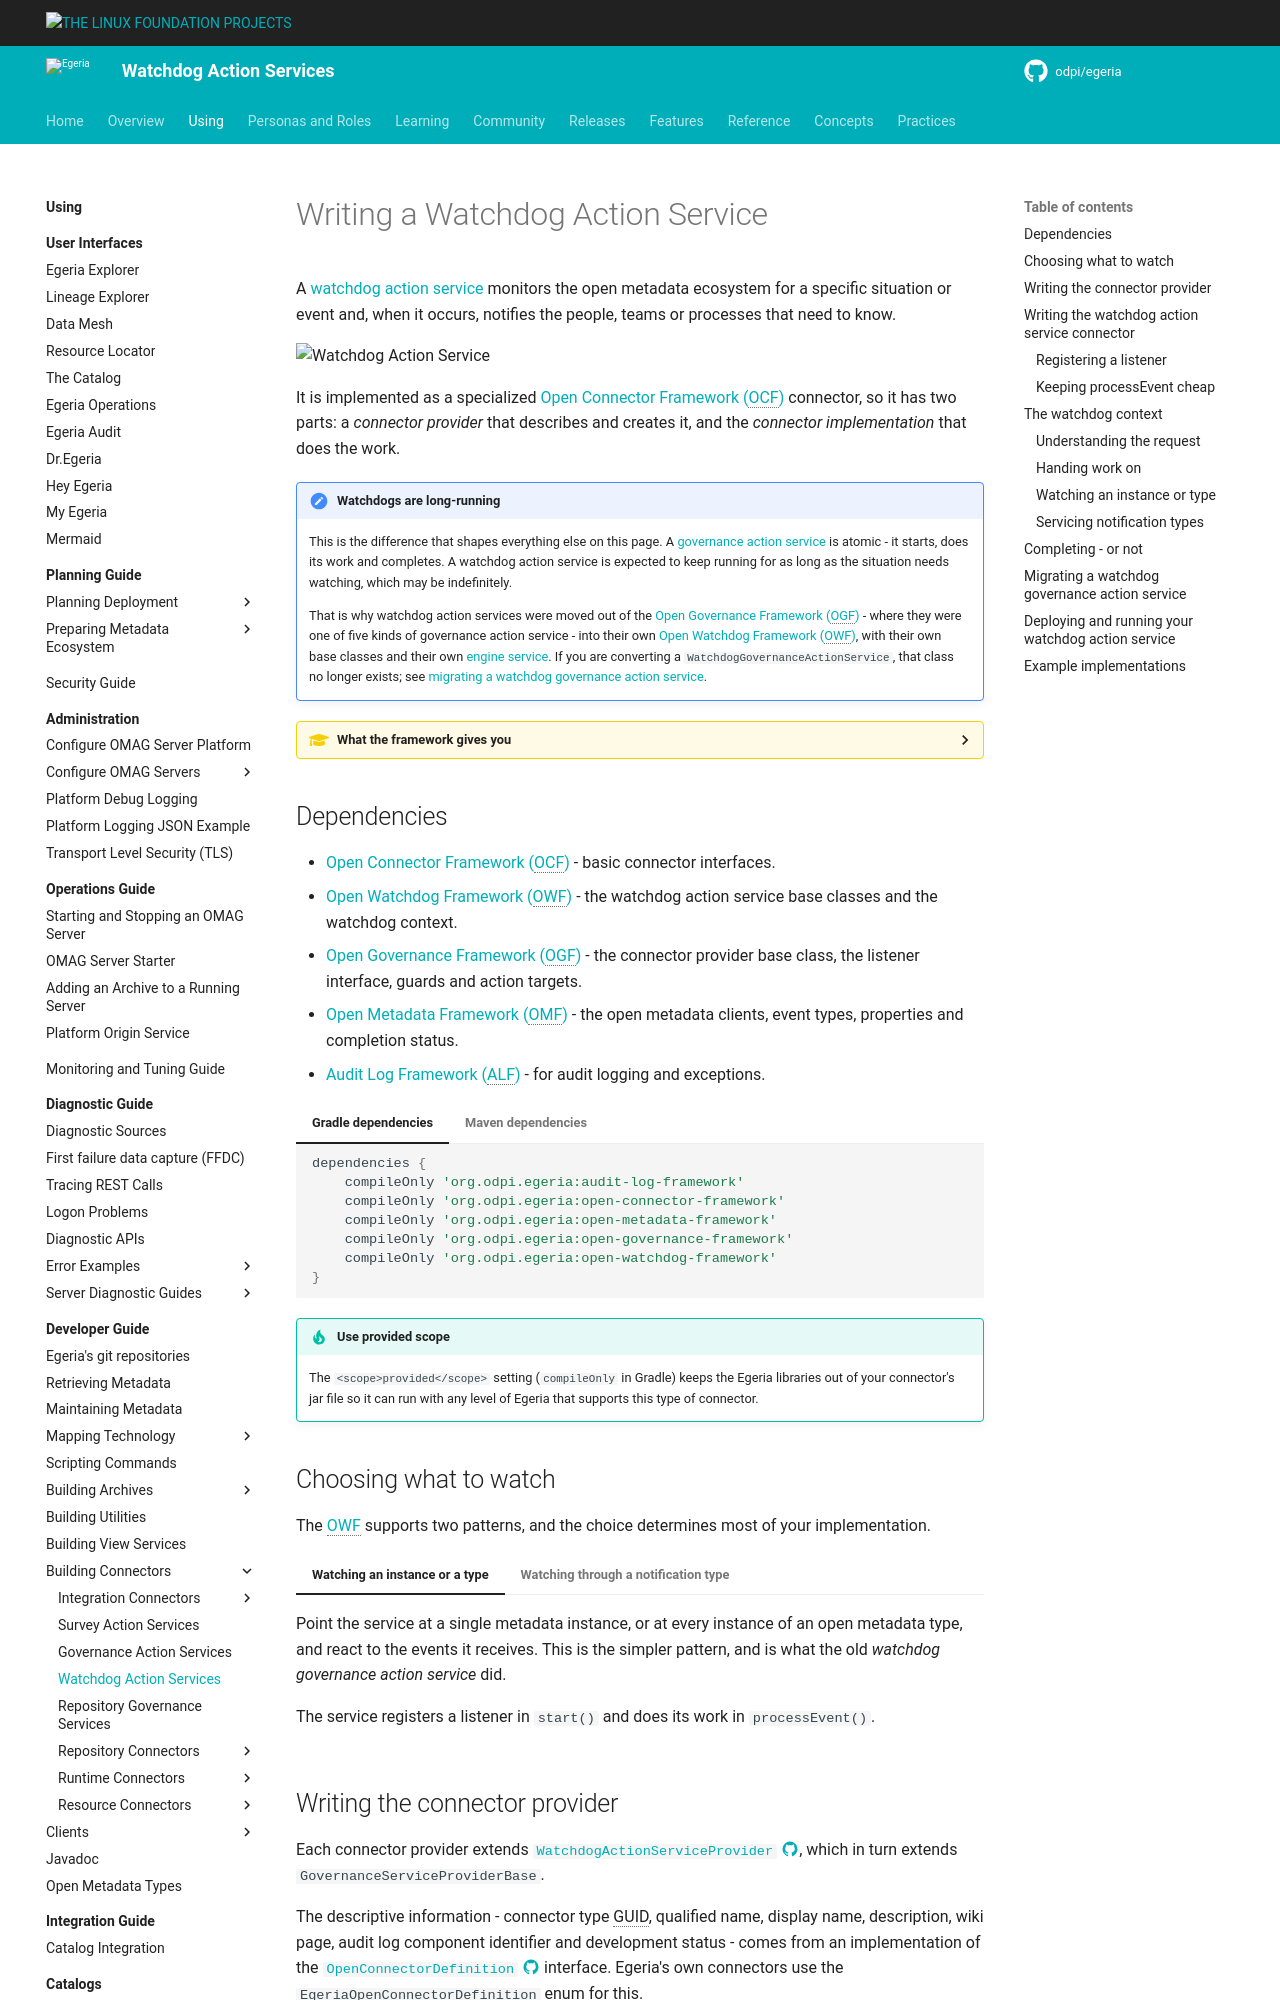

repository: odpi/egeria-docs · page: guides/developer/watchdog-action-services/overview/index.html · generator: mkdocs

<!-- SPDX-License-Identifier: CC-BY-4.0 -->
<!-- Copyright Contributors to the Egeria project. -->

# Writing a Watchdog Action Service

A [watchdog action service](/concepts/watchdog-action-service) monitors the open metadata ecosystem for a specific situation or event and, when it occurs, notifies the people, teams or processes that need to know.

![Watchdog Action Service](/concepts/watchdog-action-service.svg)

It is implemented as a specialized [Open Connector Framework (OCF)](/frameworks/ocf/overview) connector, so it has two parts: a *connector provider* that describes and creates it, and the *connector implementation* that does the work.

!!! attention "Watchdogs are long-running"
    This is the difference that shapes everything else on this page.  A [governance action service](/guides/developer/governance-action-services/overview) is atomic - it starts, does its work and completes.  A watchdog action service is expected to keep running for as long as the situation needs watching, which may be indefinitely.

    That is why watchdog action services were moved out of the [Open Governance Framework (OGF)](/frameworks/ogf/overview) - where they were one of five kinds of governance action service - into their own [Open Watchdog Framework (OWF)](/frameworks/owf/overview), with their own base classes and their own [engine service](/services/omes/watchdog-action/overview).  If you are converting a `WatchdogGovernanceActionService`, that class no longer exists; see [migrating a watchdog governance action service](#migrating-a-watchdog-governance-action-service).

??? education "What the framework gives you"
    The [Open Watchdog Framework (OWF)](/frameworks/owf/overview) describes the two ways of watching, the notification type model, and the standard request parameters, action targets and guards.  This page covers how to build one.

## Dependencies

* [Open Connector Framework (OCF)](/frameworks/ocf/overview) - basic connector interfaces.
* [Open Watchdog Framework (OWF)](/frameworks/owf/overview) - the watchdog action service base classes and the watchdog context.
* [Open Governance Framework (OGF)](/frameworks/ogf/overview) - the connector provider base class, the listener interface, guards and action targets.
* [Open Metadata Framework (OMF)](/frameworks/omf/overview) - the open metadata clients, event types, properties and completion status.
* [Audit Log Framework (ALF)](/frameworks/alf/overview) - for audit logging and exceptions.

=== "Gradle dependencies"
    ```groovy
    dependencies {
        compileOnly 'org.odpi.egeria:audit-log-framework'
        compileOnly 'org.odpi.egeria:open-connector-framework'
        compileOnly 'org.odpi.egeria:open-metadata-framework'
        compileOnly 'org.odpi.egeria:open-governance-framework'
        compileOnly 'org.odpi.egeria:open-watchdog-framework'
    }
    ```
=== "Maven dependencies"
    ```xml
        <dependencies>

            <dependency>
                <groupId>org.odpi.egeria</groupId>
                <artifactId>audit-log-framework</artifactId>
                <scope>provided</scope>
            </dependency>

            <dependency>
                <groupId>org.odpi.egeria</groupId>
                <artifactId>open-connector-framework</artifactId>
                <scope>provided</scope>
            </dependency>

            <dependency>
                <groupId>org.odpi.egeria</groupId>
                <artifactId>open-metadata-framework</artifactId>
                <scope>provided</scope>
            </dependency>

            <dependency>
                <groupId>org.odpi.egeria</groupId>
                <artifactId>open-governance-framework</artifactId>
                <scope>provided</scope>
            </dependency>

            <dependency>
                <groupId>org.odpi.egeria</groupId>
                <artifactId>open-watchdog-framework</artifactId>
                <scope>provided</scope>
            </dependency>

        </dependencies>
    ```

!!! tip "Use provided scope"
    The `<scope>provided</scope>` setting (`compileOnly` in Gradle) keeps the Egeria libraries out of your connector's jar file so it can run with any level of Egeria that supports this type of connector.
